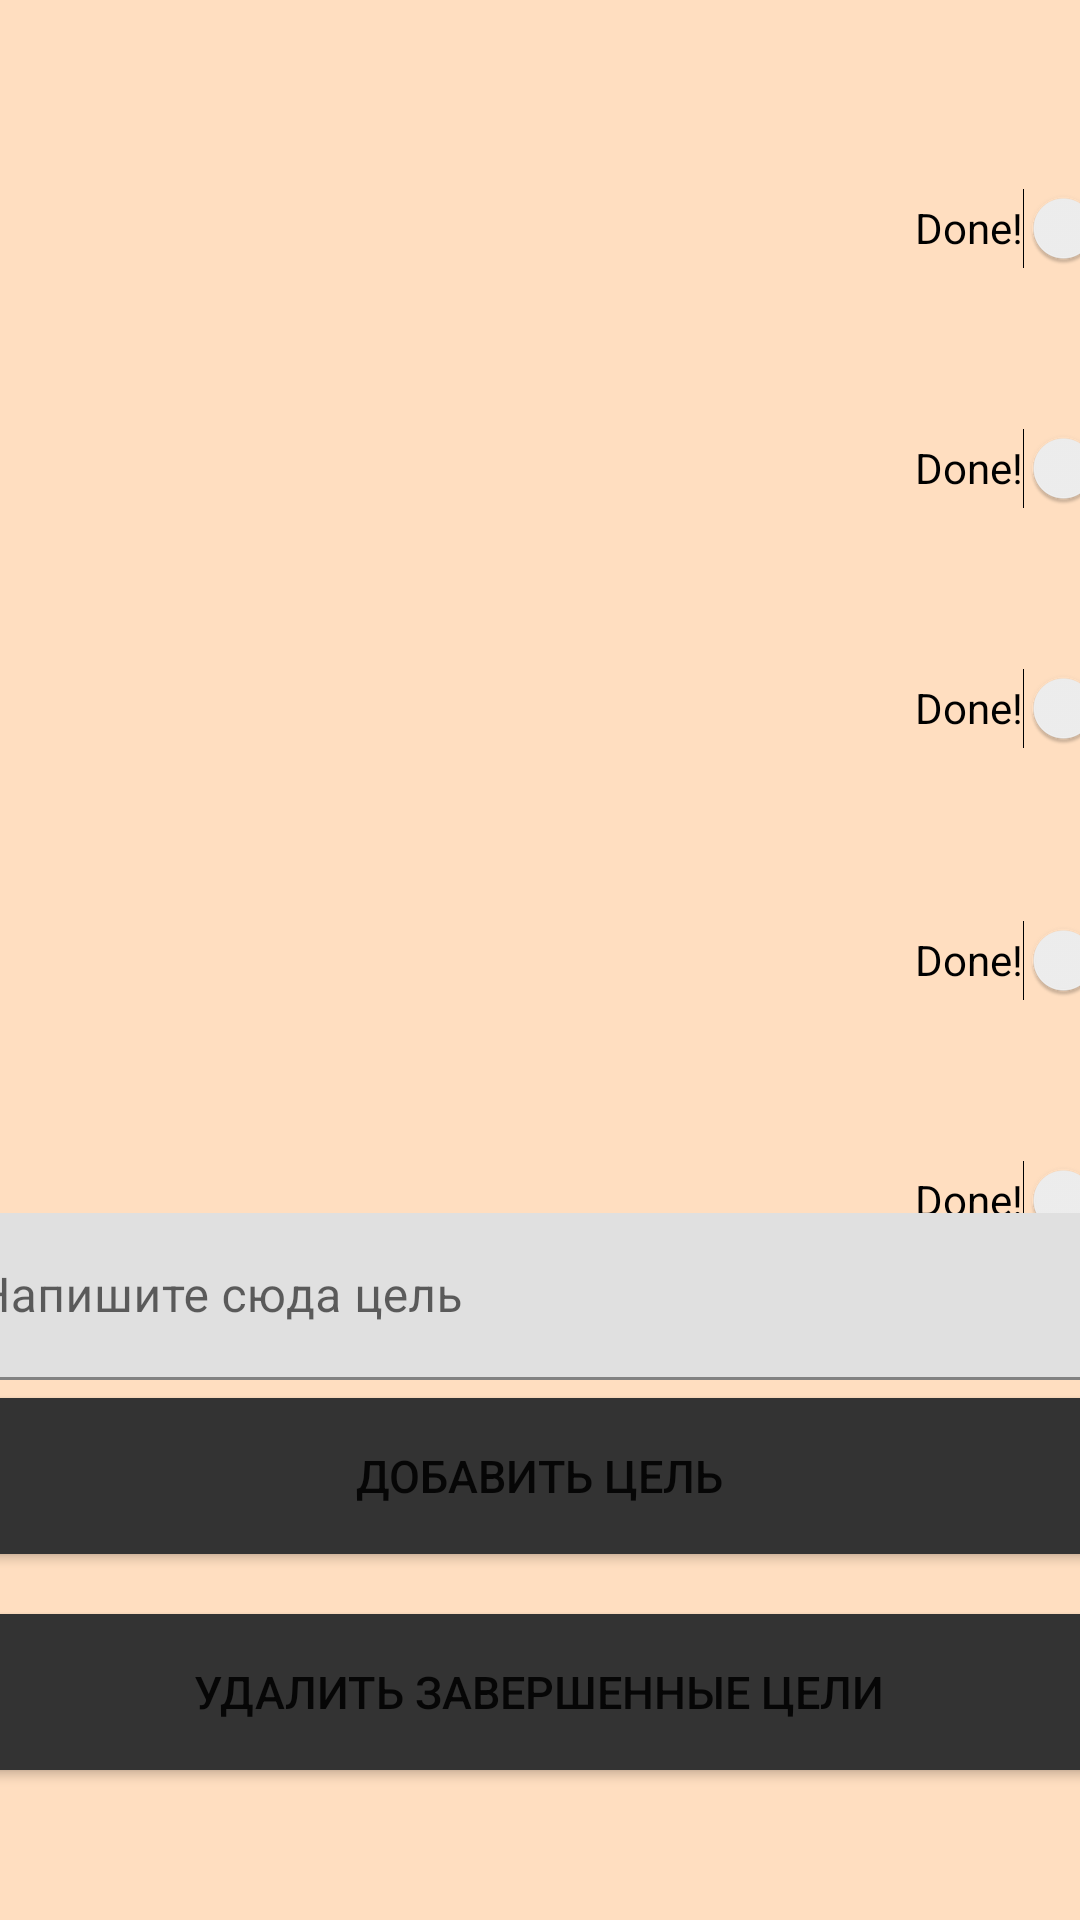

This screen was rendered from an Android layout file. Write that file and the resources it references.
<!-- AndroidManifest.xml: application theme Theme.ABCC -->
<!-- res/layout/activity_my_goal.xml -->
<?xml version="1.0" encoding="utf-8"?>
<androidx.constraintlayout.widget.ConstraintLayout xmlns:android="http://schemas.android.com/apk/res/android"
    xmlns:app="http://schemas.android.com/apk/res-auto"
    xmlns:tools="http://schemas.android.com/tools"
    android:layout_width="match_parent"
    android:layout_height="match_parent"
    android:background="#FFDEC0"
    tools:context=".activity.HelpActivity">

    <TextView
        android:id="@+id/goal1"
        android:layout_width="257dp"
        android:layout_height="51dp"
        android:layout_marginStart="36dp"
        android:layout_marginTop="50dp"
        android:text=""
        android:paddingTop="15dp"
        android:textAlignment="center"
        app:layout_constraintStart_toStartOf="parent"
        app:layout_constraintTop_toTopOf="parent" />

    <TextView
        android:id="@+id/goal5"
        android:layout_width="257dp"
        android:layout_height="51dp"
        android:layout_marginStart="36dp"
        android:layout_marginTop="30dp"
        android:paddingTop="15dp"
        android:text=""
        android:textAlignment="center"
        android:typeface="normal"
        app:layout_constraintStart_toStartOf="parent"
        app:layout_constraintTop_toBottomOf="@+id/goal4" />

    <TextView
        android:id="@+id/goal4"
        android:layout_width="257dp"
        android:layout_height="51dp"
        android:layout_marginStart="36dp"
        android:layout_marginTop="30dp"
        android:text=""
        android:textAlignment="center"
        android:paddingTop="15dp"
        app:layout_constraintStart_toStartOf="parent"
        app:layout_constraintTop_toBottomOf="@+id/goal3" />

    <TextView
        android:id="@+id/goal2"
        android:layout_width="257dp"
        android:layout_height="51dp"
        android:layout_marginStart="36dp"
        android:layout_marginTop="30dp"
        android:text=""
        android:paddingTop="15dp"
        android:textAlignment="center"
        app:layout_constraintStart_toStartOf="parent"
        app:layout_constraintTop_toBottomOf="@+id/goal1" />

    <TextView
        android:id="@+id/goal3"
        android:layout_width="257dp"
        android:layout_height="51dp"
        android:layout_marginStart="36dp"
        android:layout_marginTop="30dp"
        android:text=""
        android:paddingTop="15dp"
        android:textAlignment="center"
        app:layout_constraintStart_toStartOf="parent"
        app:layout_constraintTop_toBottomOf="@+id/goal2" />

    <Switch
        android:id="@+id/switch1"
        android:layout_width="wrap_content"
        android:layout_height="wrap_content"
        android:layout_marginStart="12dp"
        android:layout_marginTop="52dp"
        android:minHeight="48dp"
        android:text="@string/ready_button"
        app:layout_constraintStart_toEndOf="@+id/goal1"
        app:layout_constraintTop_toTopOf="parent" />

    <Switch
        android:id="@+id/switch2"
        android:layout_width="wrap_content"
        android:layout_height="wrap_content"
        android:layout_marginStart="12dp"
        android:layout_marginTop="32dp"
        android:minHeight="48dp"
        android:text="@string/ready_button"
        app:layout_constraintStart_toEndOf="@+id/goal2"
        app:layout_constraintTop_toBottomOf="@+id/switch1" />

    <Switch
        android:id="@+id/switch3"
        android:layout_width="wrap_content"
        android:layout_height="wrap_content"
        android:layout_marginStart="12dp"
        android:layout_marginTop="32dp"
        android:minHeight="48dp"
        android:text="@string/ready_button"
        app:layout_constraintStart_toEndOf="@+id/goal3"
        app:layout_constraintTop_toBottomOf="@+id/switch2" />

    <Switch
        android:id="@+id/switch4"
        android:layout_width="wrap_content"
        android:layout_height="wrap_content"
        android:layout_marginStart="12dp"
        android:layout_marginTop="36dp"
        android:minHeight="48dp"
        android:text="@string/ready_button"
        app:layout_constraintStart_toEndOf="@+id/goal4"
        app:layout_constraintTop_toBottomOf="@+id/switch3" />

    <Switch
        android:id="@+id/switch5"
        android:layout_width="wrap_content"
        android:layout_height="wrap_content"
        android:layout_marginStart="12dp"
        android:layout_marginTop="32dp"
        android:minHeight="48dp"
        android:text="@string/ready_button"
        app:layout_constraintStart_toEndOf="@+id/goal5"
        app:layout_constraintTop_toBottomOf="@+id/switch4" />

    <Button
        android:id="@+id/add_new_goal"
        android:layout_width="390dp"
        android:layout_height="64dp"
        android:layout_marginBottom="8dp"
        android:backgroundTint="#333"
        android:text="@string/add_new_goal_button"
        android:textSize="15sp"
        app:cornerRadius="20dp"
        app:layout_constraintBottom_toTopOf="@+id/remove_button"
        app:layout_constraintEnd_toEndOf="parent"
        app:layout_constraintHorizontal_bias="0.523"
        app:layout_constraintStart_toStartOf="parent" />

    <Button
        android:id="@+id/remove_button"
        android:layout_width="390dp"
        android:layout_height="64dp"
        android:layout_marginBottom="44dp"
        android:backgroundTint="#333"
        android:text="@string/remote_done_goals"
        android:textSize="15sp"
        app:cornerRadius="20dp"
        app:layout_constraintBottom_toBottomOf="parent"
        app:layout_constraintEnd_toEndOf="parent"
        app:layout_constraintHorizontal_bias="0.538"
        app:layout_constraintStart_toStartOf="parent" />

    <com.google.android.material.textfield.TextInputLayout
        android:id="@+id/user_input_for_goal"
        android:layout_width="409dp"
        android:layout_height="wrap_content"
        app:layout_constraintBottom_toTopOf="@+id/add_new_goal"
        app:layout_constraintEnd_toEndOf="parent"
        app:layout_constraintStart_toStartOf="parent">

        <com.google.android.material.textfield.TextInputEditText
            android:layout_width="match_parent"
            android:layout_height="wrap_content"
            android:hint="@string/write_mask_input_text" />
    </com.google.android.material.textfield.TextInputLayout>

</androidx.constraintlayout.widget.ConstraintLayout>
<!-- resources referenced by this layout -->
<resources>
  <string name="add_new_goal_button">Добавить цель</string>
  <string name="ready_button">Done!</string>
  <string name="remote_done_goals">Удалить завершенные цели</string>
  <string name="write_mask_input_text">Напишите сюда цель</string>
  <style name="Theme.ABCC" parent="Theme.MaterialComponents.DayNight.DarkActionBar">
          
          <item name="colorPrimary">@color/purple_500</item>
          <item name="colorPrimaryVariant">@color/purple_700</item>
          <item name="colorOnPrimary">@color/white</item>
          
          <item name="colorSecondary">@color/teal_200</item>
          <item name="colorSecondaryVariant">@color/teal_700</item>
          <item name="colorOnSecondary">@color/black</item>
          
          <item name="android:statusBarColor">@color/white</item>
          <item name="android:navigationBarColor">@color/teal_200</item>
          
      </style>
  <color name="purple_500">#FF6200EE</color>
  <color name="purple_700">#FF3700B3</color>
  <color name="white">#FFFFFFFF</color>
  <color name="teal_200">#FF03DAC5</color>
  <color name="teal_700">#FF018786</color>
  <color name="black">#FF000000</color>
</resources>
